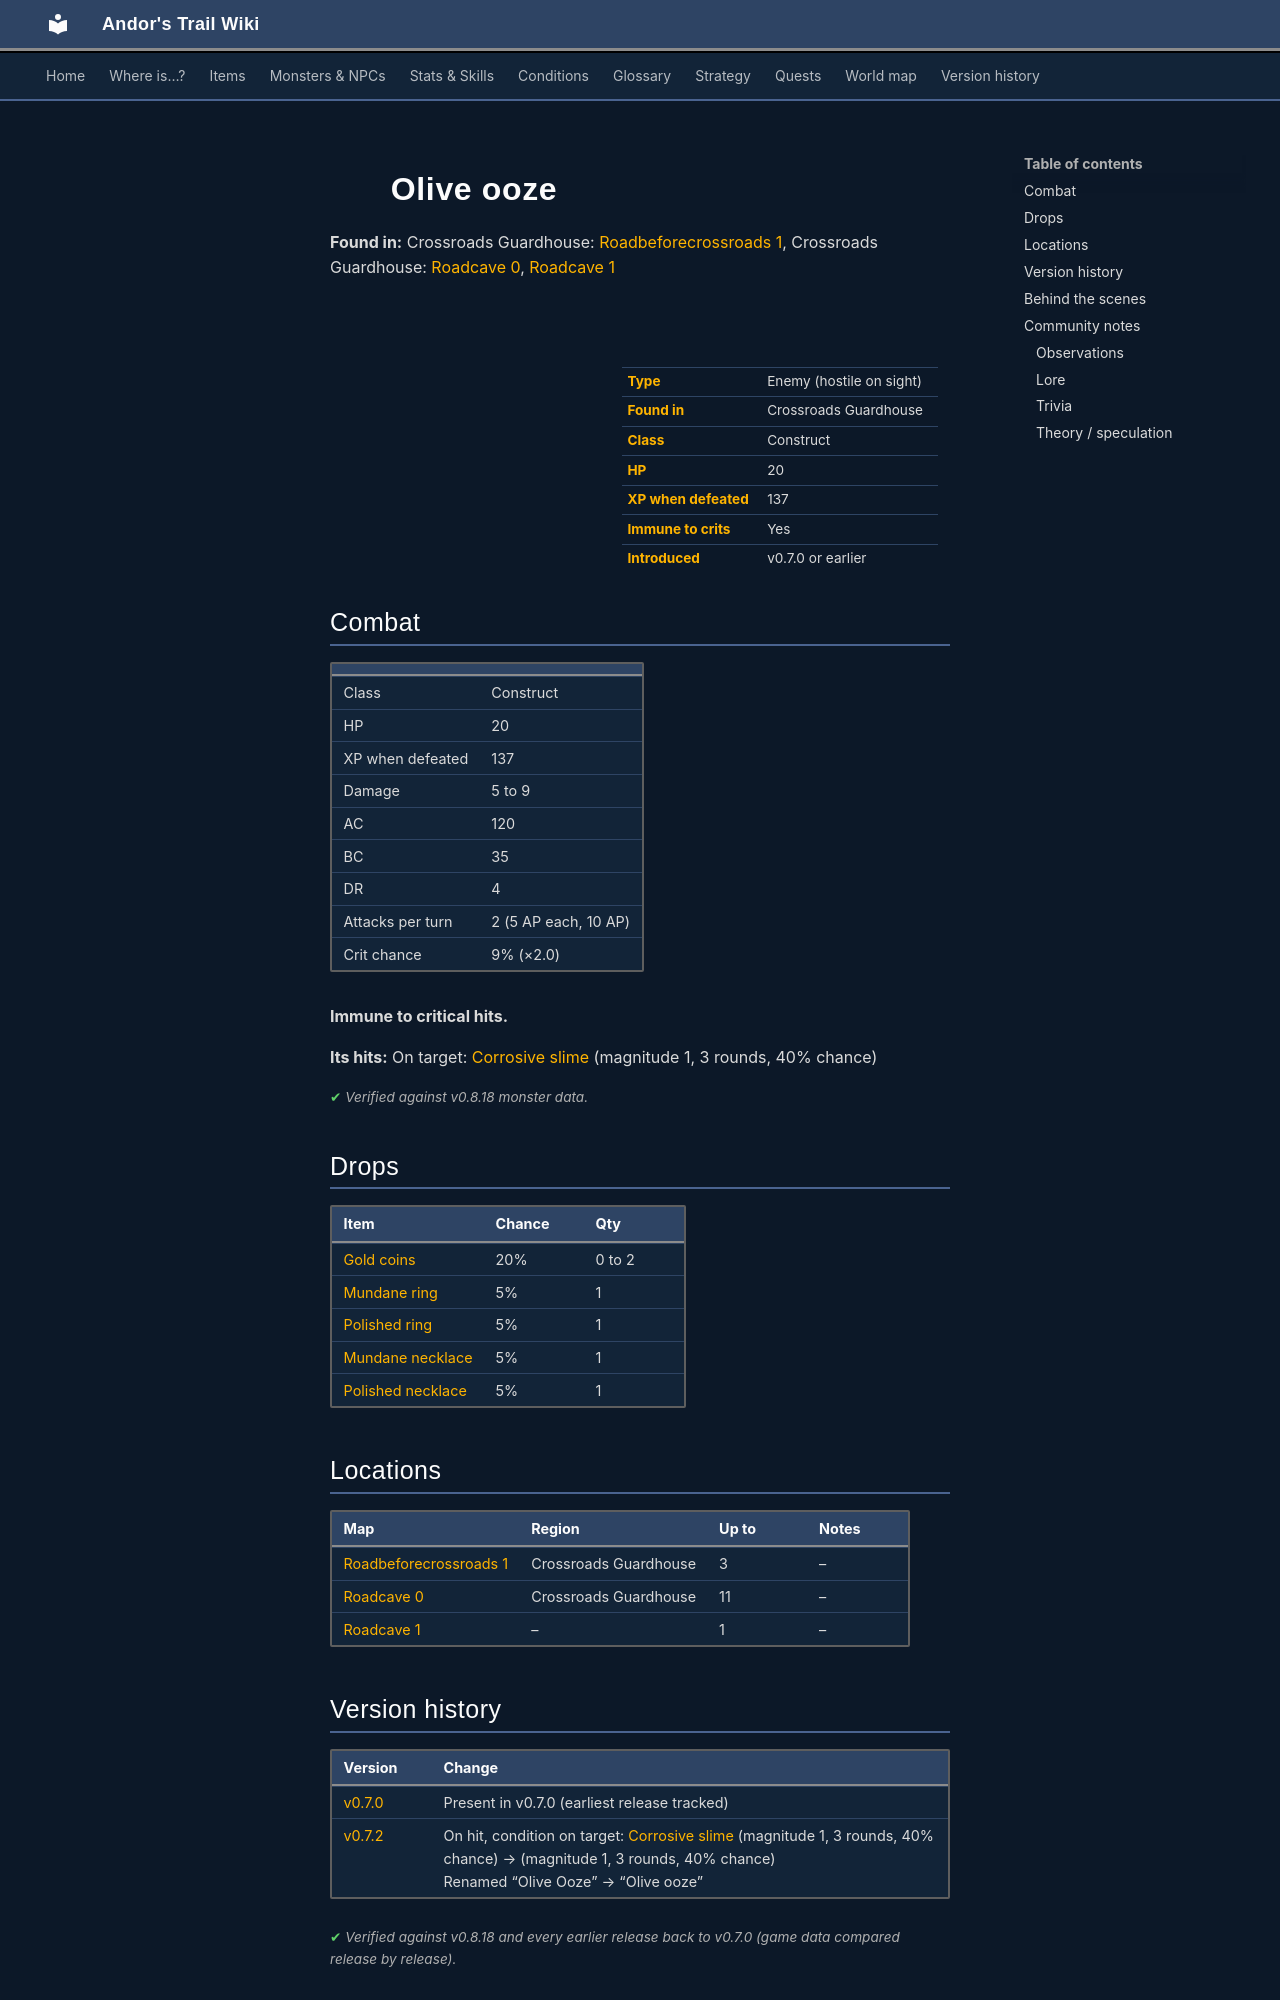

repository: asdfghjkl628/Andor-s-Trail-Wikiiii · page: monsters/jelly1/index.html · generator: mkdocs

---
description: "Olive ooze is an enemy in Andor's Trail (construct) with 20 HP, worth 137 XP, found in Crossroads Guardhouse. Drops: Gold coins, Mundane ring, Polished ring, Mundane necklace."
---

# ![](../assets/icons/monsters/monsters_tometik2_4.png){ .sprite } Olive ooze

**Found in:** Crossroads Guardhouse: [Roadbeforecrossroads 1](../maps/roadbeforecrossroads1.md), Crossroads Guardhouse: [Roadcave 0](../maps/roadcave0.md), [Roadcave 1](../maps/roadcave1.md)

<div class="infobox" markdown>

<p class="ib-img"><img class="sprite" src="../../assets/icons/monsters/monsters_tometik2_4.png" alt=""></p>

| | |
|---|---|
| **Type** | Enemy (hostile on sight) |
| **Found in** | Crossroads Guardhouse |
| **Class** | Construct |
| **HP** | 20 |
| **XP when defeated** | 137 |
| **Immune to crits** | Yes |
| **Introduced** | v0.7.0 or earlier |

</div>

## Combat

| | |
|---|---|
| Class | Construct |
| HP | 20 |
| XP when defeated | 137 |
| Damage | 5 to 9 |
| AC | 120 |
| BC | 35 |
| DR | 4 |
| Attacks per turn | 2 (5 AP each, 10 AP) |
| Crit chance | 9% (×2.0) |

**Immune to critical hits.**

**Its hits:** On target: [Corrosive slime](../conditions/slime.md) (magnitude 1, 3 rounds, 40% chance)


<p class="verified">Verified against v0.8.18 monster data.</p>

## Drops

| Item | Chance | Qty |
|---|---|---|
| [Gold coins](../items/gold.md) | 20% | 0 to 2 |
| [Mundane ring](../items/ring1.md) | 5% | 1 |
| [Polished ring](../items/ring2.md) | 5% | 1 |
| [Mundane necklace](../items/junk_necklace0.md) | 5% | 1 |
| [Polished necklace](../items/junk_necklace1.md) | 5% | 1 |

## Locations

| Map | Region | Up to | Notes |
|---|---|---|---|
| [Roadbeforecrossroads 1](../maps/roadbeforecrossroads1.md) | Crossroads Guardhouse | 3 | – |
| [Roadcave 0](../maps/roadcave0.md) | Crossroads Guardhouse | 11 | – |
| [Roadcave 1](../maps/roadcave1.md) | – | 1 | – |


## Version history

| Version | Change |
|---|---|
| [v0.7.0](../versions/0.7.0.md) | Present in v0.7.0 (earliest release tracked) |
| [v0.7.2](../versions/0.7.2.md) | On hit, condition on target: [Corrosive slime](../conditions/slime.md) (magnitude 1, 3 rounds, 40% chance) → (magnitude 1, 3 rounds, 40% chance)<br>Renamed “Olive Ooze” → “Olive ooze” |

<p class="verified">Verified against v0.8.18 and every earlier release back to v0.7.0 (game data compared release by release).</p>


## Behind the scenes

*How the game data handles this character. Not needed for playing.*

??? info "How the XP value is calculated"

    The game computes each enemy's experience value when it loads the data (`MonsterTypeParser.java`):

    XP = ⌈(attacks per turn × attack chance × average damage × (1 + critical skill × critical multiplier) × 3 + HP × (1 + block chance) + 9 × damage resistance) × 0.7⌉

    Percentages are used as fractions (e.g. 60% = 0.6). Enemies whose attacks inflict a condition are worth 50 XP more. The More Exp skill adds a percentage on top.

??? info "Technical information"

    | | |
    |---|---|
    | Entry ID | `jelly1` |
    | Type (wiki) | Enemy |
    | Spawn group | `jelly1` |
    | Loot table | `jelly` |
    | Conversation | – |
    | Faction | – |
    | Movement | – |
    | Icon | `monsters_tometik2:4` |
    | Defined in | `res/raw/monsterlist_v070_roadcave.json` |

    Raw data:

    ```json
    {
     "id": "jelly1",
     "name": "Olive ooze",
     "iconID": "monsters_tometik2:4",
     "maxHP": 20,
     "moveCost": 5,
     "monsterClass": "construct",
     "attackDamage": {
      "min": 5,
      "max": 9
     },
     "spawnGroup": "jelly1",
     "droplistID": "jelly",
     "attackCost": 5,
     "attackChance": 120,
     "criticalSkill": 10,
     "criticalMultiplier": 2.0,
     "blockChance": 35,
     "damageResistance": 4,
     "hitEffect": {
      "conditionsTarget": [
       {
        "condition": "slime",
        "magnitude": 1,
        "duration": 3,
        "chance": "40"
       }
      ]
     }
    }
    ```


## Community notes

<small>Written by players, not generated from game data. **Observations**: what players notice in-game · **Lore**: the in-world story · **Trivia**: real-world facts, references, development history · **Theory / speculation**: unconfirmed ideas; may just be unfinished content</small>
